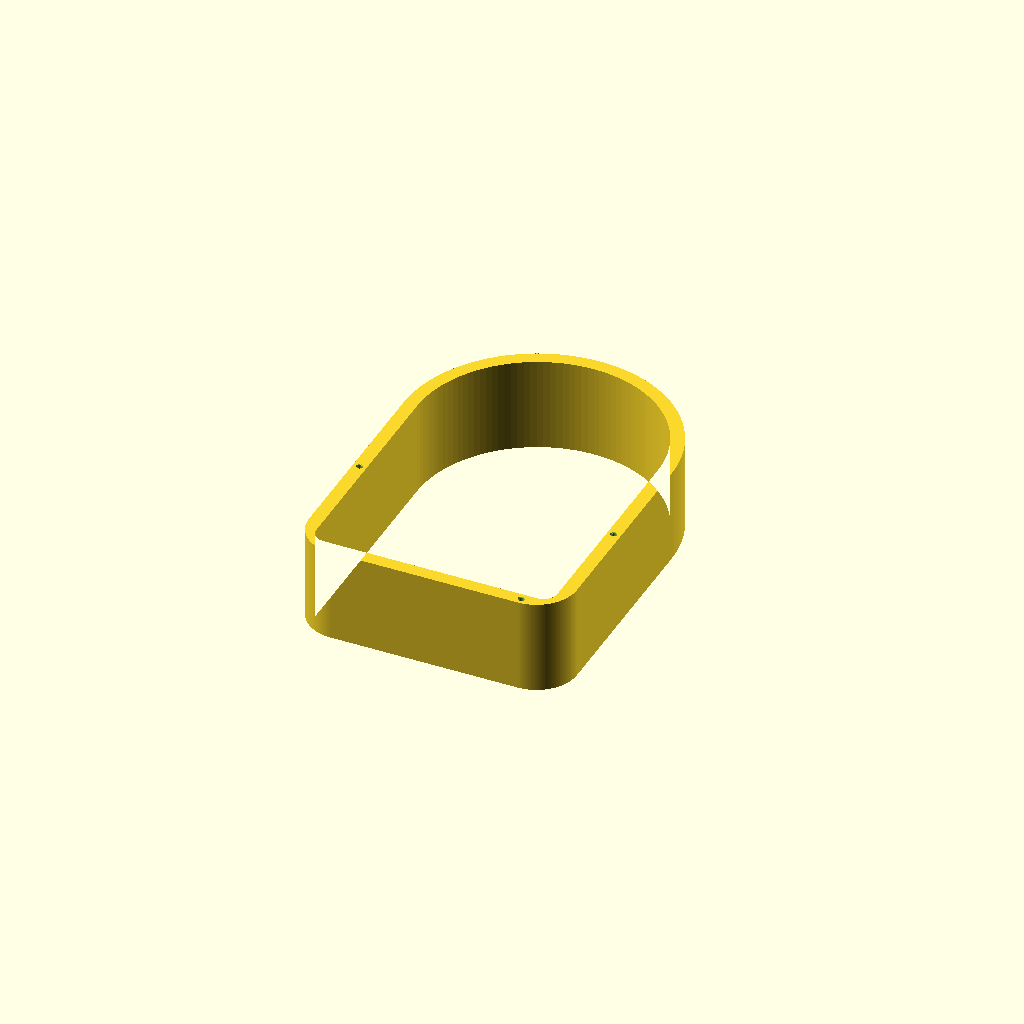
Cell 1: rendered with the file's own defaults.
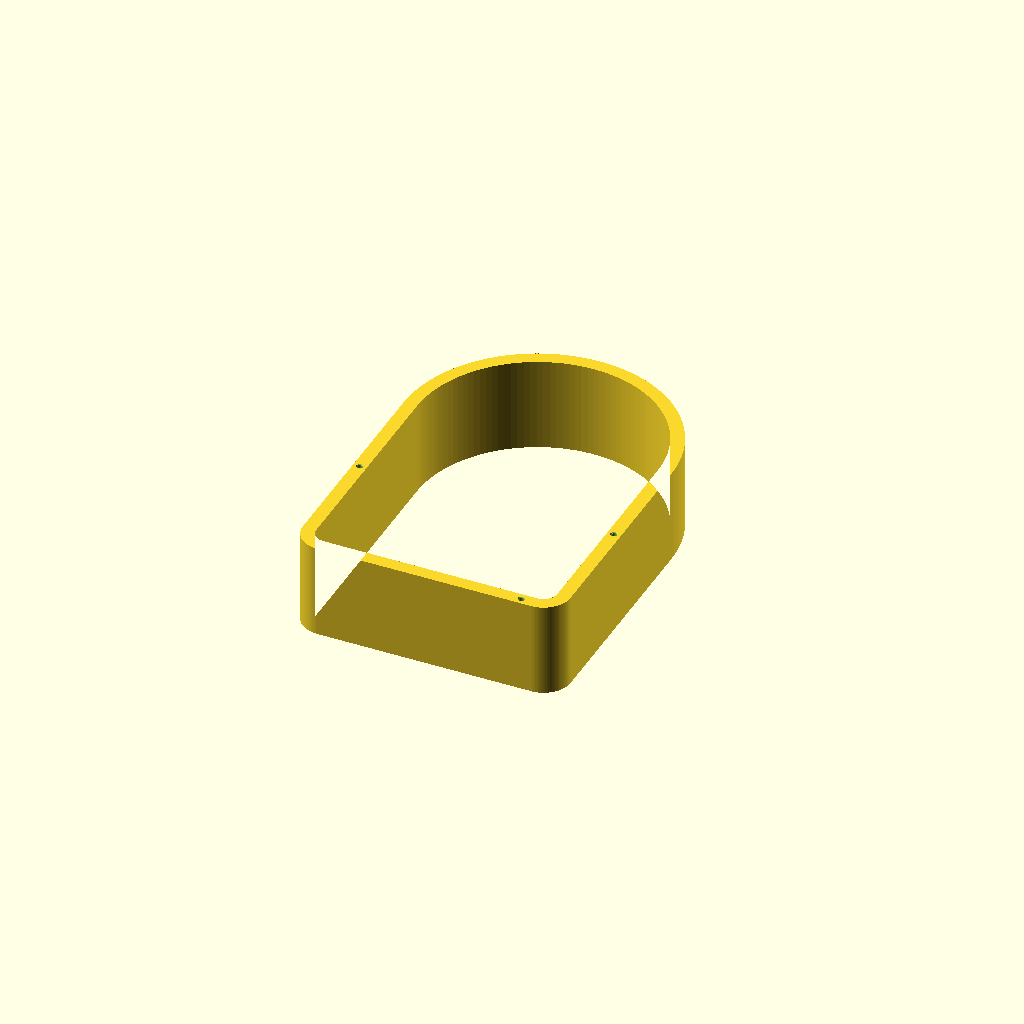
Cell 2: the same model with eckenradius = 20.
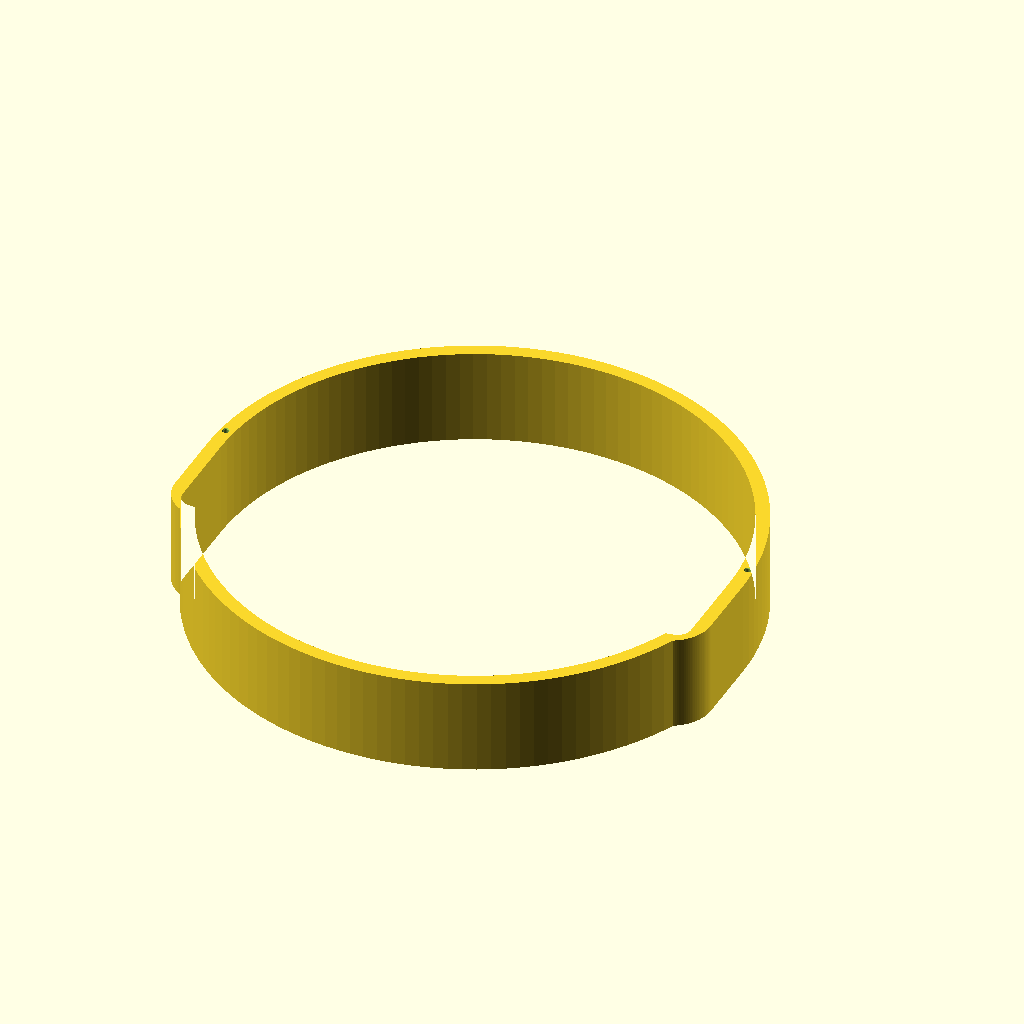
Cell 3 — breite set to 398, the other parameters unchanged.
One fixed orthographic camera (rotation 55°, 0°, 25°; colour scheme Cornfield) for every cell.
Source of the model, cameras/hdkatov-kt-uh71dtn/cad/gehaeuseschale_hdkatov_V3.scad:
// SPDX-License-Identifier: CERN-OHL-S-2.0
/*
  HDKATOV KT-UH71DTN Wetterschutzgehäuse
  Bauteil 2: Gehäuseschale / Untergehäuse
  Einheit: mm

  V3 zu Issue #8: Größere hintere Außenradien nehmen kantige Überstände
  zurück. Die Innenkontur bleibt exakt wie V2: kein Verlust an Kabelraum.
  Dadurch nimmt die Wandstärke nur in den hinteren Rundungen ab;
  bei den Vorgabewerten bleiben dort mindestens 5,85 mm Material.
  Der 70-mm-Überstand bleibt als nach unten offener Kabelraum erhalten (#2).
  Vorderkontur, Höhe, Unterkante und Deckelbefestigung bleiben unverändert.
  Keine neue Bodenverbindung; deren Auslegung und Montageprobe bleiben offen.

  Funktion:
  - sitzt auf der Bodenplatte
  - bildet eine 70 mm hohe Seitenwand
  - steht nach hinten 70 mm über die Bodenplatte hinaus
  - nimmt vier M3-Schmelzgewindeeinsätze auf
  - trägt die Abdeckplatte / Kuppelaufnahme

  Koordinaten:
  - x=0 Gehäusemittelachse
  - y=0 hinterste Außenkante, +y Richtung Kuppel
  - y=280 vorderster Punkt
  - z=0 Unterseite des Druckbauteils
*/

$vpr = [0, 0, 0];
$vpt = [0, 140, 0];
$vpd = 650;

$fn = 128;

// Kleine Überlappung für zuverlässige Differenzen
eps = 0.02;


// --------------------
// Grundparameter
// --------------------

breite              = 199;
bodenplatte_laenge  = 210;
kabel_ueberstand    = 70;

laenge_gesamt       = bodenplatte_laenge
                    + kabel_ueberstand;

hoehe               = 70;
wandstaerke         = 10;


// --------------------
// Außenkontur
// --------------------

// Nur die rückwärtige Außenkontur ändern, vor dem Beginn der Bodenplatte.
// Obergrenze erhält Wandreserve und Material um die hinteren Kopftaschen.
eckenradius         = 30; // [20:0.5:30]
assert(eckenradius >= 20 && eckenradius <= 30,
       "V3: Hinterer Außenradius muss zwischen 20 und 30 mm liegen.");

radius_vorne        = breite / 2;

bogen_mitte_y       = kabel_ueberstand
                    + (bodenplatte_laenge - radius_vorne);


// --------------------
// M3-Schmelzgewindeeinsätze
// --------------------

befestigungen_aktiv = true;

// Für M3 × 6 × 5 mm Schmelzgewindeeinsatz.
// Der genaue Lochdurchmesser hängt vom realen Einsatz
// und vom Drucker ab.
einsatz_loch_d      = 4.2;

// Einsatzlänge 6 mm plus etwas Tiefenreserve
einsatz_loch_tiefe  = 6.5;

// Leichte Einführöffnung an der Oberkante
einsatz_einfuehrung_d     = 5.2;
einsatz_einfuehrung_tiefe = 0.6;


// --------------------
// Befestigungspositionen
// --------------------

// Zwei hintere Gewindeeinsätze
befestigung_hinten_x = 70;
befestigung_hinten_y = wandstaerke / 2;

// Zwei seitliche Gewindeeinsätze
befestigung_seite_x = breite / 2
                    - wandstaerke / 2;

befestigung_seite_y = 100;

// Diese Punkte müssen identisch zu den Punkten
// in der Datei der Abdeckplatte sein.
befestigungspunkte = [
    [-befestigung_hinten_x, befestigung_hinten_y],
    [ befestigung_hinten_x, befestigung_hinten_y],

    [-befestigung_seite_x,  befestigung_seite_y],
    [ befestigung_seite_x,  befestigung_seite_y]
];


// --------------------
// Optionale Kabelöffnung
// --------------------

kabeloeffnung_aktiv = false;

kabel_slot_breite   = 40;
kabel_slot_hoehe    = 22;
kabel_slot_z        = 25;


// --------------------
// Rechteck mit zwei
// abgerundeten hinteren Ecken
// --------------------

module rechteck_unten_rund_2d(b, h, r) {
    union() {

        // Hinterer Mittelteil
        translate([-b / 2 + r, 0])
            square(
                [b - 2 * r, h],
                center = false
            );

        // Bereich oberhalb der Rundungen
        translate([-b / 2, r])
            square(
                [b, h - r],
                center = false
            );

        // Rundung hinten links
        translate([-b / 2 + r, r])
            circle(r = r);

        // Rundung hinten rechts
        translate([b / 2 - r, r])
            circle(r = r);
    }
}


// --------------------
// 2D-Außenkontur
// --------------------

module aussenkontur_2d() {
    union() {

        rechteck_unten_rund_2d(
            breite,
            bogen_mitte_y,
            eckenradius
        );

        translate([0, bogen_mitte_y])
            circle(r = radius_vorne);
    }
}


// --------------------
// 2D-Innenkontur
// --------------------

module innenkontur_2d() {
    // V2-Innenraum vollständig erhalten, auch in den hinteren Ecken.
    // Den größeren Außenradius hier NICHT übernehmen: Kabelraum hat Vorrang.
    offset(delta = -wandstaerke)
        union() {
            rechteck_unten_rund_2d(breite, bogen_mitte_y, 20);
            translate([0, bogen_mitte_y])
                circle(r = radius_vorne);
        }
}


// --------------------
// Rohe Gehäuseschale
// --------------------

module schale_roh() {
    linear_extrude(height = hoehe)
        difference() {

            aussenkontur_2d();

            innenkontur_2d();
        }
}


// --------------------
// Sacklöcher für die
// M3-Schmelzgewindeeinsätze
// --------------------

module gewindeeinsatzbohrungen() {
    for (p = befestigungspunkte) {

        // Zylindrisches Sackloch von oben
        translate([
            p[0],
            p[1],
            hoehe - einsatz_loch_tiefe
        ])
            cylinder(
                h = einsatz_loch_tiefe + eps,
                d = einsatz_loch_d
            );

        // Leichte konische Einführung an der Oberkante
        translate([
            p[0],
            p[1],
            hoehe - einsatz_einfuehrung_tiefe
        ])
            cylinder(
                h  = einsatz_einfuehrung_tiefe + eps,
                d1 = einsatz_loch_d,
                d2 = einsatz_einfuehrung_d
            );
    }
}


// --------------------
// Optionale Kabelöffnung
// --------------------

module kabeloeffnung() {

    translate([
        -kabel_slot_breite / 2,
        -wandstaerke - 1,
        kabel_slot_z
    ])
        cube(
            [
                kabel_slot_breite,
                wandstaerke + 4,
                kabel_slot_hoehe
            ],
            center = false
        );
}


// --------------------
// Sicherheitsprüfungen
// --------------------

assert(
    einsatz_loch_tiefe < hoehe,
    "Fehler: Die Sacklochtiefe ist größer als die Gehäusehöhe."
);

assert(
    einsatz_loch_d < wandstaerke,
    "Fehler: Das Loch für den Gewindeeinsatz ist breiter als die Gehäusewand."
);

assert(
    einsatz_einfuehrung_d < wandstaerke,
    "Fehler: Die Einführöffnung ist breiter als die Gehäusewand."
);


// --------------------
// Modell
// --------------------

difference() {

    schale_roh();

    if (befestigungen_aktiv)
        gewindeeinsatzbohrungen();

    if (kabeloeffnung_aktiv)
        kabeloeffnung();
}
Customizer parameters (derived from the source; name, type, default, range or options):
eps: number, default 0.02
breite: number, default 199
bodenplatte_laenge: number, default 210
kabel_ueberstand: number, default 70
hoehe: number, default 70
wandstaerke: number, default 10
eckenradius: number, default 30, range 20 to 30, step 0.5
befestigungen_aktiv: bool, default true
einsatz_loch_d: number, default 4.2
einsatz_loch_tiefe: number, default 6.5
einsatz_einfuehrung_d: number, default 5.2
einsatz_einfuehrung_tiefe: number, default 0.6
befestigung_hinten_x: number, default 70
befestigung_seite_y: number, default 100
kabeloeffnung_aktiv: bool, default false
kabel_slot_breite: number, default 40
kabel_slot_hoehe: number, default 22
kabel_slot_z: number, default 25
